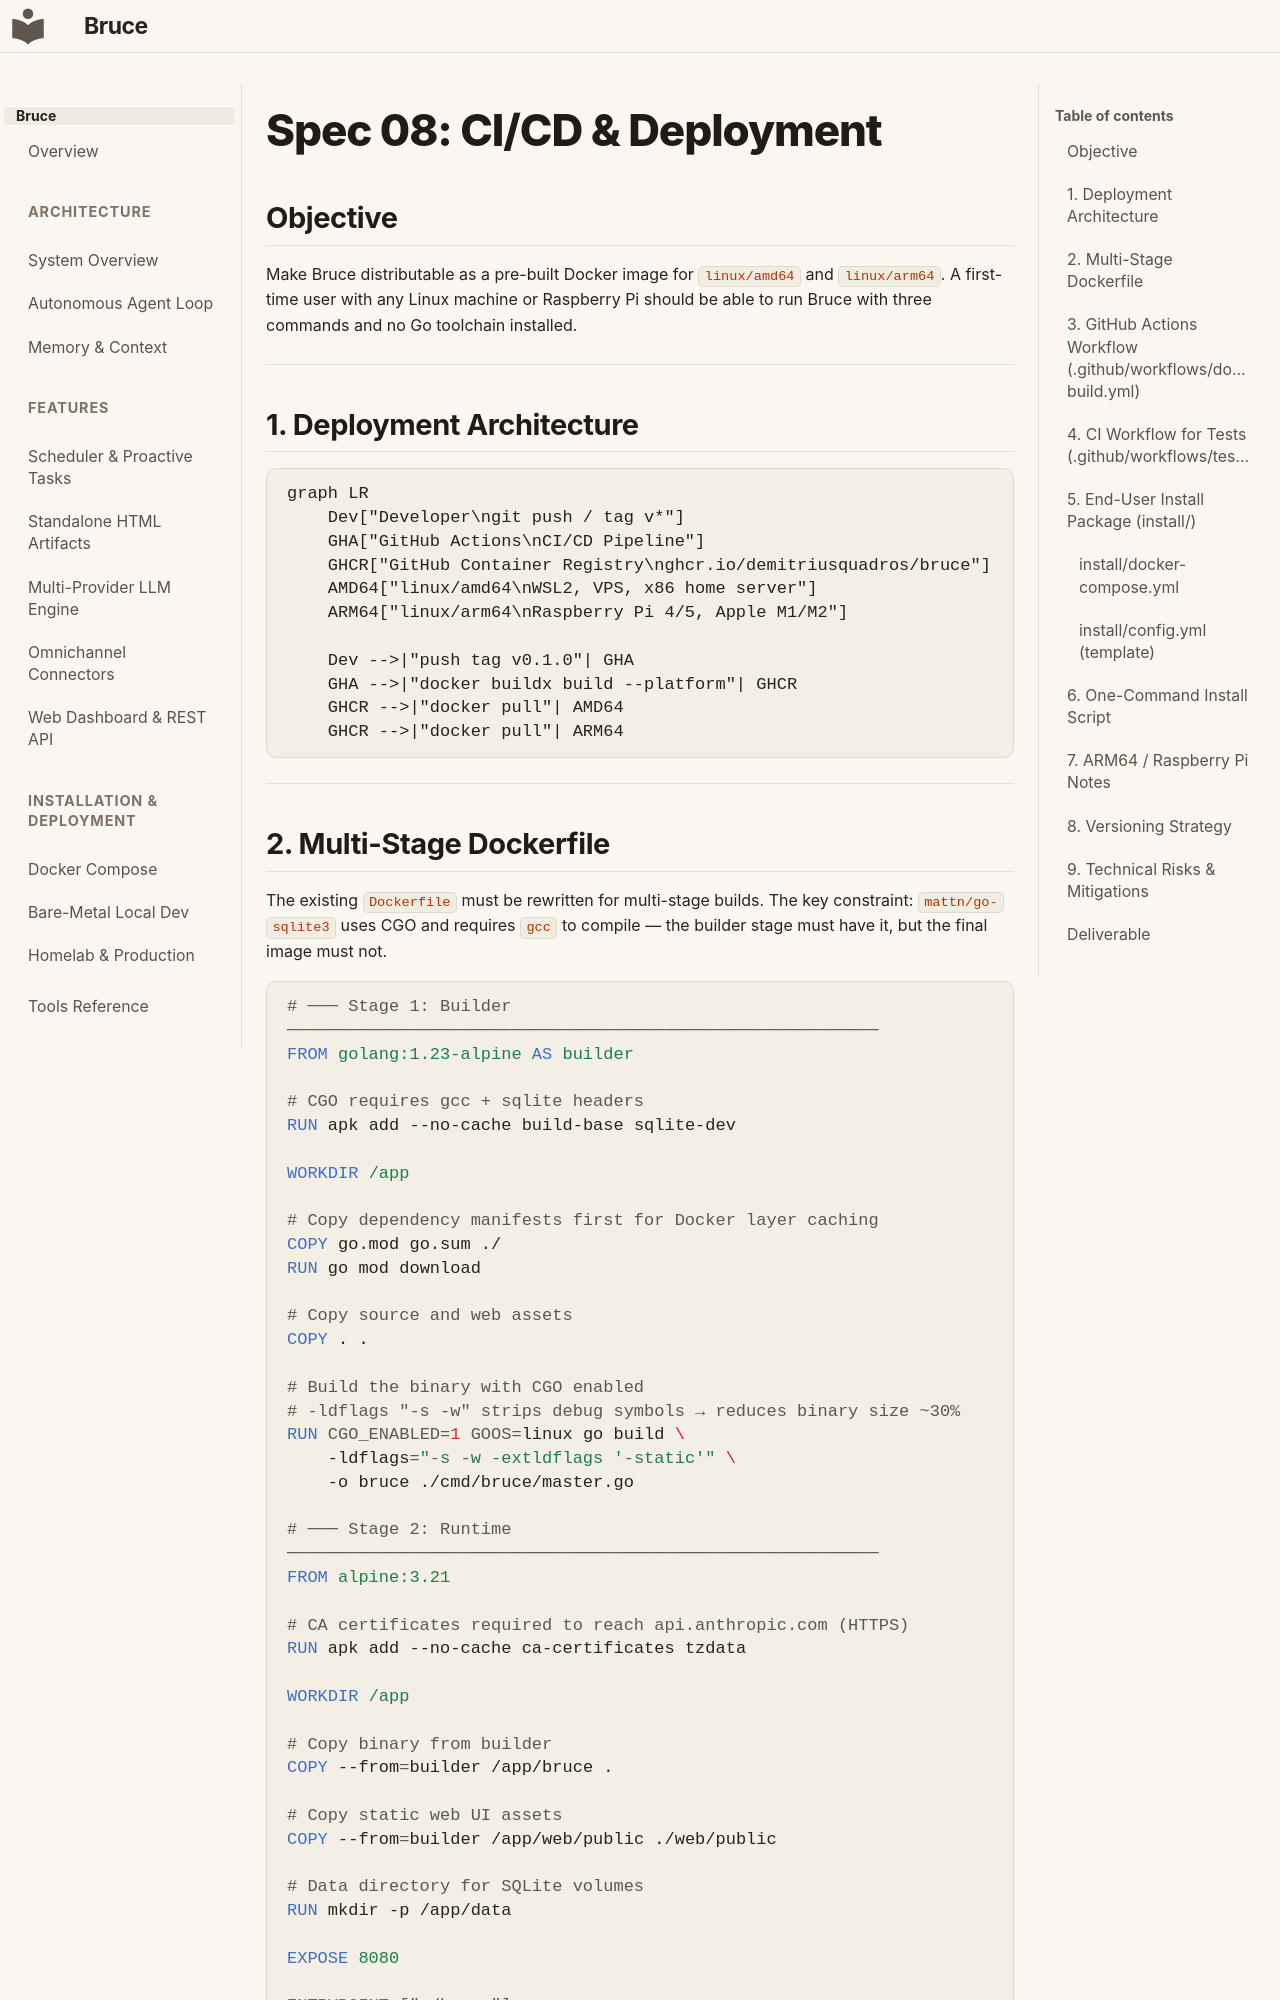

repository: DemitriusQuadros/bruce · page: specs/08-ci-cd-and-deployment/index.html · generator: mkdocs

# Spec 08: CI/CD & Deployment

## Objective
Make Bruce distributable as a pre-built Docker image for `linux/amd64` and `linux/arm64`.
A first-time user with any Linux machine or Raspberry Pi should be able to run Bruce with
three commands and no Go toolchain installed.

---

## 1. Deployment Architecture

```mermaid
graph LR
    Dev["Developer\ngit push / tag v*"]
    GHA["GitHub Actions\nCI/CD Pipeline"]
    GHCR["GitHub Container Registry\nghcr.io/demitriusquadros/bruce"]
    AMD64["linux/amd64\nWSL2, VPS, x86 home server"]
    ARM64["linux/arm64\nRaspberry Pi 4/5, Apple M1/M2"]

    Dev -->|"push tag v0.1.0"| GHA
    GHA -->|"docker buildx build --platform"| GHCR
    GHCR -->|"docker pull"| AMD64
    GHCR -->|"docker pull"| ARM64
```

---
